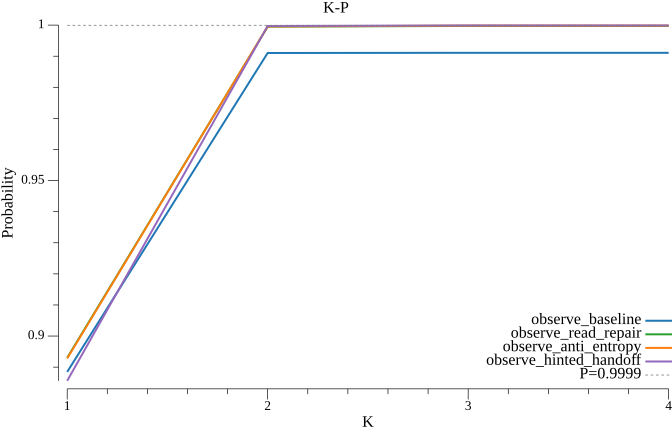

The table this chart was drawn from, first rows:
k, observe_baseline, observe_read_repair, observe_anti_entropy, observe_hinted_handoff
1, 0.8885, 0.893, 0.8928, 0.8856
2, 0.991, 0.9995, 0.9996, 0.9997
3, 0.9911, 0.9997, 0.9998, 0.9999
4, 0.9911, 0.9997, 0.9998, 0.9999
